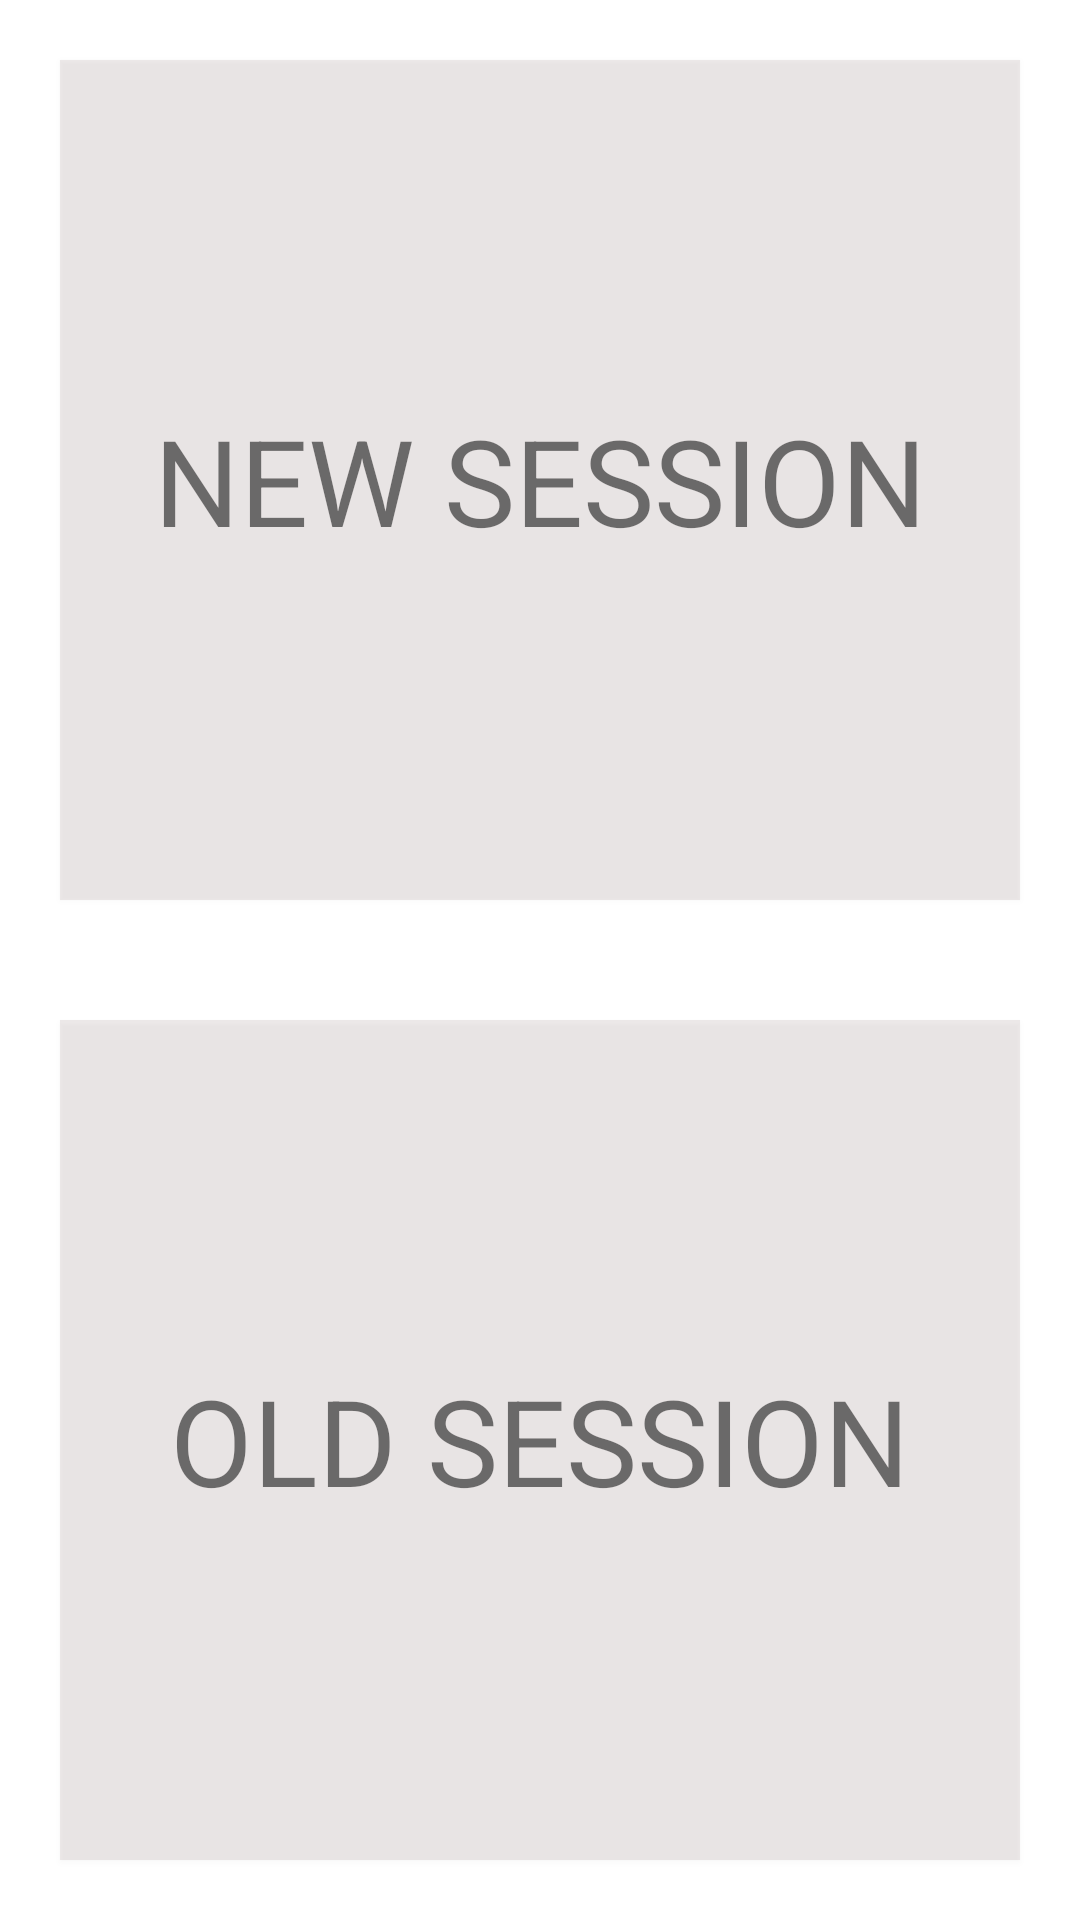

The Android layout XML behind this screen, and the referenced resources:
<!-- AndroidManifest.xml: application theme Theme.CrackIt -->
<!-- res/layout/activity_main_screen.xml -->
<?xml version="1.0" encoding="utf-8"?>
<LinearLayout xmlns:android="http://schemas.android.com/apk/res/android"
    xmlns:app="http://schemas.android.com/apk/res-auto"
    xmlns:tools="http://schemas.android.com/tools"
    android:layout_width="match_parent"
    android:layout_height="match_parent"
    android:orientation="vertical"
    tools:context=".MainScreenActivity">

    <LinearLayout
        android:layout_width="match_parent"
        android:layout_height="match_parent"
        android:layout_weight="1"
        android:background="#20785656"
        android:elevation="@dimen/cardview_compat_inset_shadow"
        android:focusable="auto"
        android:focusableInTouchMode="true"
        android:forceHasOverlappingRendering="true"
        android:padding="30sp"
        android:layout_margin="20sp"
        android:orientation="vertical">

        <TextView
            android:id="@+id/newSession"
            android:layout_width="match_parent"
            android:layout_height="match_parent"
            android:layout_weight="1"
            android:clickable="true"
            android:gravity="center"
            android:text="NEW SESSION"
            android:textSize="40sp" />

    </LinearLayout>

    <LinearLayout
        android:layout_width="match_parent"
        android:layout_height="match_parent"
        android:layout_weight="1"
        android:background="#20785656"
        android:elevation="@dimen/cardview_compat_inset_shadow"
        android:focusable="auto"
        android:focusableInTouchMode="true"
        android:forceHasOverlappingRendering="true"
        android:padding="30sp"
        android:layout_margin="20sp"
        android:orientation="vertical">

        <TextView
            android:id="@+id/pastSession"
            android:layout_width="match_parent"
            android:layout_height="match_parent"
            android:text="OLD SESSION"
            android:clickable="true"
            android:textSize="40sp"
            android:gravity="center"
            android:layout_weight="1"/>

    </LinearLayout>

</LinearLayout>
<!-- resources referenced by this layout -->
<resources>
  <style name="Theme.CrackIt" parent="Theme.MaterialComponents.DayNight.DarkActionBar">
          
          <item name="colorPrimary">@color/purple_500</item>
          <item name="colorPrimaryVariant">@color/purple_700</item>
          <item name="colorOnPrimary">@color/white</item>
          
          <item name="colorSecondary">@color/teal_200</item>
          <item name="colorSecondaryVariant">@color/teal_700</item>
          <item name="colorOnSecondary">@color/black</item>
          
          <item name="android:statusBarColor" tools:targetApi="l">?attr/colorPrimaryVariant</item>
          
      </style>
  <!-- not gathered from this repository: default colours our renderer supplied (Android Studio template values) -->
  <color name="purple_500">#FF6200EE</color>
  <color name="purple_700">#FF3700B3</color>
  <color name="teal_200">#FF03DAC5</color>
  <color name="teal_700">#FF018786</color>
  <color name="black">#FF000000</color>
  <color name="white">#FFFFFFFF</color>
</resources>
